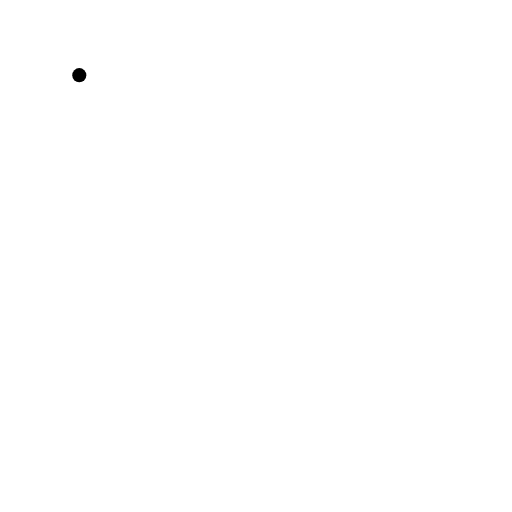
t = 0.00 s
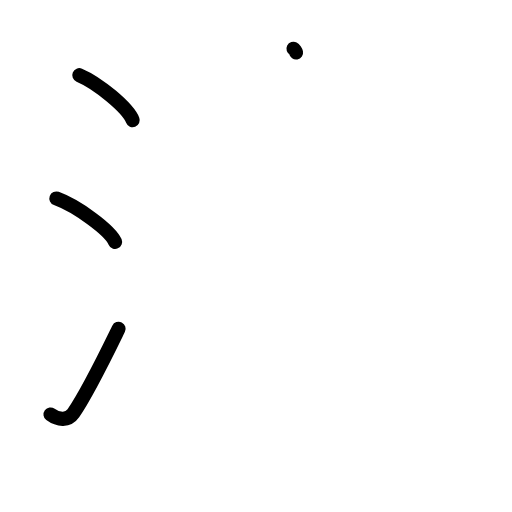
t = 3.13 s
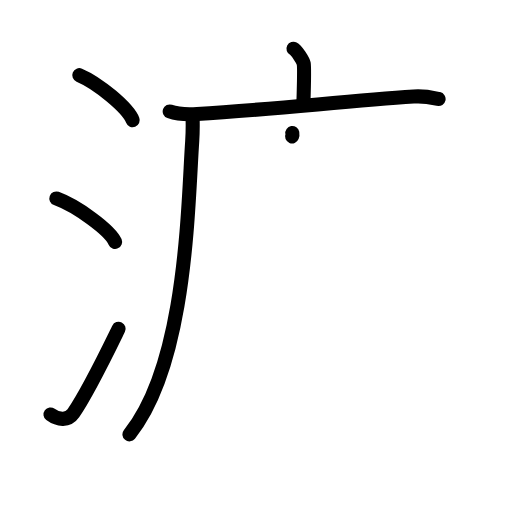
t = 6.38 s
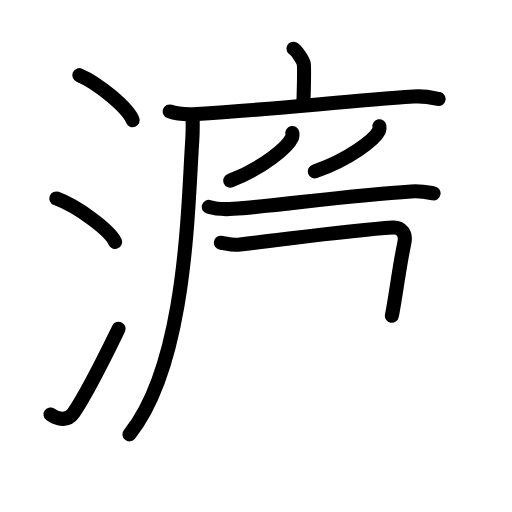
t = 9.56 s
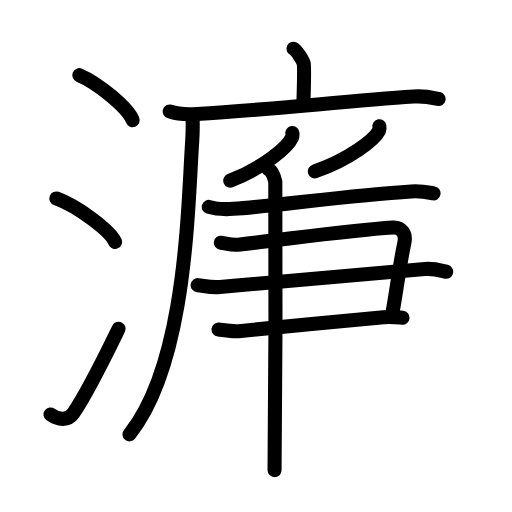
t = 12.88 s
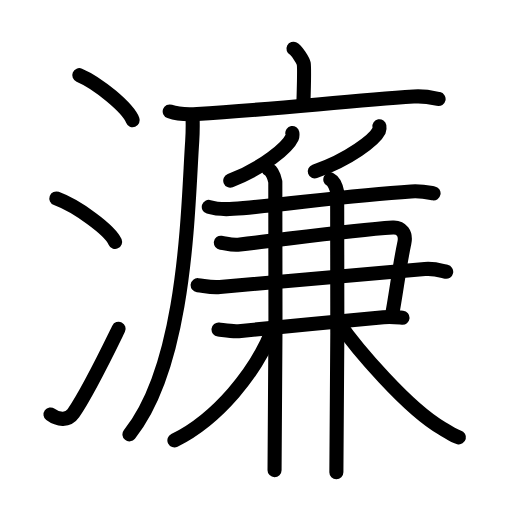
t = 16.00 s

The animated SVG that drew these frames (rendered in a browser with its animation timeline set to each time). Animation: 50 SMIL elements (animate=50); one cycle of 16.00 s.

<?xml version="1.0" encoding="UTF-8"?>
<!--
AniKanjiVG is licensed by CC-BY-SA Paul C. Sommerhoff (https://bitbucket.org/sommerhoff/anikanjivg).
AniKanjiVG uses KanjiVG which is licensed by CC-BY-SA Ulrich Apel (http://kanjivg.tagaini.net).
See also http://creativecommons.org/licenses/by-sa/3.0/
-->
<svg xmlns:kvg='http://kanjivg.tagaini.net' xmlns='http://www.w3.org/2000/svg' width='109' height='109' viewBox='0 0 109 109' style='fill:none;stroke:#000000;stroke-width:3;stroke-linecap:round;stroke-linejoin:round;' id="kvg:kanji_06fc2"><g id="kvg:06fc2" kvg:element="濂"><g id="kvg:06fc2-g1" kvg:element="氵" kvg:variant="true" kvg:original="水" kvg:position="left" kvg:radical="general"><path id="kvg:06fc2-s1" kvg:type="㇔" d="M16.88,16c4.01,1.69,10.36,6.96,11.37,9.59"><animate attributeName="d" begin="0.0s" dur="1.0s" from="M16.88,16C16.88,16,16.88,16,16.88,16" to="M16.88,16c4.01,1.69,10.36,6.96,11.37,9.59" />
</path>
<path id="kvg:06fc2-s2" kvg:type="㇔" d="M12,42.25c4.41,1.63,11.4,6.71,12.5,9.25"><animate attributeName="d" begin="1.0s" dur="1.0s" from="M12,42.25C12,42.25,12,42.25,12,42.25" to="M12,42.25c4.41,1.63,11.4,6.71,12.5,9.25" />
<animate attributeName="d" begin="0s" dur="1.0s" from="M-100,-100" to="M-100,-100" />
</path>
<path id="kvg:06fc2-s3" kvg:type="㇀" d="M10.75,88.23c1.71,1.27,3.78,1.32,4.86-0.25c3.14-4.57,6.79-12.16,9.64-17.99"><animate attributeName="d" begin="2.0s" dur="0.5s" from="M10.75,88.23C10.75,88.23,10.75,88.23,10.75,88.23" to="M10.75,88.23c1.71,1.27,3.78,1.32,4.86-0.25" />
<animate attributeName="d" begin="2.5s" dur="0.5s" from="M10.75,88.23c1.71,1.27,3.78,1.32,4.86-0.25c0,0,0,0,0,0,0" to="M10.75,88.23c1.71,1.27,3.78,1.32,4.86-0.25c3.14-4.57,6.79-12.16,9.64-17.99" />
<animate attributeName="d" begin="0s" dur="2.0s" from="M-100,-100" to="M-100,-100" />
</path>
</g>
<g id="kvg:06fc2-g2" kvg:element="廉" kvg:variant="true" kvg:position="right"><g id="kvg:06fc2-g3" kvg:element="广" kvg:position="kamae"><path id="kvg:06fc2-s4" kvg:type="㇑a" d="M62.48,10.38c0.66,0.33,2.05,2.5,2.18,3.17c0.13,0.67,0.07,4.03-0.06,8.2"><animate attributeName="d" begin="3.0s" dur="0.5s" from="M62.48,10.38C62.48,10.38,62.48,10.38,62.48,10.38" to="M62.48,10.38c0.66,0.33,2.05,2.5,2.18,3.17" />
<animate attributeName="d" begin="3.5s" dur="0.5s" from="M62.48,10.38c0.66,0.33,2.05,2.5,2.18,3.17c0,0,0,0,0,0,0" to="M62.48,10.38c0.66,0.33,2.05,2.5,2.18,3.17c0.13,0.67,0.07,4.03-0.06,8.2" />
<animate attributeName="d" begin="0s" dur="3.0s" from="M-100,-100" to="M-100,-100" />
</path>
<g id="kvg:06fc2-g4" kvg:element="厂"><path id="kvg:06fc2-s5" kvg:type="㇐" d="M36.13,23.73c1.52,0.54,4.3,0.63,5.82,0.54c15.8-0.91,31.55-2.77,46.11-3.73c2.53-0.17,4.05,0.26,5.31,0.53"><animate attributeName="d" begin="4.0s" dur="0.3333333333333333s" from="M36.13,23.73C36.13,23.73,36.13,23.73,36.13,23.73" to="M36.13,23.73c1.52,0.54,4.3,0.63,5.82,0.54" />
<animate attributeName="d" begin="4.333333333333333s" dur="0.3333333333333333s" from="M36.13,23.73c1.52,0.54,4.3,0.63,5.82,0.54c0,0,0,0,0,0,0" to="M36.13,23.73c1.52,0.54,4.3,0.63,5.82,0.54c15.8-0.91,31.55-2.77,46.11-3.73" />
<animate attributeName="d" begin="4.666666666666667s" dur="0.3333333333333333s" from="M36.13,23.73c1.52,0.54,4.3,0.63,5.82,0.54c15.8-0.91,31.55-2.77,46.11-3.73c0,0,0,0,0,0,0" to="M36.13,23.73c1.52,0.54,4.3,0.63,5.82,0.54c15.8-0.91,31.55-2.77,46.11-3.73c2.53-0.17,4.05,0.26,5.31,0.53" />
<animate attributeName="d" begin="0s" dur="4.0s" from="M-100,-100" to="M-100,-100" />
</path>
<path id="kvg:06fc2-s6" kvg:type="㇒" d="M41,25c0.04,1.64,0.08,2.72-0.08,5.07c-0.95,13.86-1.17,47.18-13.36,62.4"><animate attributeName="d" begin="5.0s" dur="0.5s" from="M41,25C41,25,41,25,41,25" to="M41,25c0.04,1.64,0.08,2.72-0.08,5.07" />
<animate attributeName="d" begin="5.5s" dur="0.5s" from="M41,25c0.04,1.64,0.08,2.72-0.08,5.07c0,0,0,0,0,0,0" to="M41,25c0.04,1.64,0.08,2.72-0.08,5.07c-0.95,13.86-1.17,47.18-13.36,62.4" />
<animate attributeName="d" begin="0s" dur="5.0s" from="M-100,-100" to="M-100,-100" />
</path>
</g>
</g>
<g id="kvg:06fc2-g5" kvg:element="兼" kvg:variant="true"><path id="kvg:06fc2-s7" kvg:type="㇒" d="M62.23,28.32c0.04,0.24,0.07,0.62-0.07,0.96c-0.91,2.02-6.07,6.46-13.14,9.17"><animate attributeName="d" begin="6.0s" dur="0.5s" from="M62.23,28.32C62.23,28.32,62.23,28.32,62.23,28.32" to="M62.23,28.32c0.04,0.24,0.07,0.62-0.07,0.96" />
<animate attributeName="d" begin="6.5s" dur="0.5s" from="M62.23,28.32c0.04,0.24,0.07,0.62-0.07,0.96c0,0,0,0,0,0,0" to="M62.23,28.32c0.04,0.24,0.07,0.62-0.07,0.96c-0.91,2.02-6.07,6.46-13.14,9.17" />
<animate attributeName="d" begin="0s" dur="6.0s" from="M-100,-100" to="M-100,-100" />
</path>
<path id="kvg:06fc2-s8" kvg:type="㇒" d="M80.77,26.89c0.04,0.23,0.08,0.58-0.07,0.91c-0.94,1.91-6.32,6.12-13.68,8.69"><animate attributeName="d" begin="7.0s" dur="0.5s" from="M80.77,26.89C80.77,26.89,80.77,26.89,80.77,26.89" to="M80.77,26.89c0.04,0.23,0.08,0.58-0.07,0.91" />
<animate attributeName="d" begin="7.5s" dur="0.5s" from="M80.77,26.89c0.04,0.23,0.08,0.58-0.07,0.91c0,0,0,0,0,0,0" to="M80.77,26.89c0.04,0.23,0.08,0.58-0.07,0.91c-0.94,1.91-6.32,6.12-13.68,8.69" />
<animate attributeName="d" begin="0s" dur="7.0s" from="M-100,-100" to="M-100,-100" />
</path>
<path id="kvg:06fc2-s9" kvg:type="㇐" d="M44.45,44.04c1.37,0.42,3.87,0.51,5.23,0.42c9.17-0.59,24.19-2.88,37.84-3.71c2.27-0.14,3.64,0.2,4.78,0.41"><animate attributeName="d" begin="8.0s" dur="0.3333333333333333s" from="M44.45,44.04C44.45,44.04,44.45,44.04,44.45,44.04" to="M44.45,44.04c1.37,0.42,3.87,0.51,5.23,0.42" />
<animate attributeName="d" begin="8.333333333333334s" dur="0.3333333333333333s" from="M44.45,44.04c1.37,0.42,3.87,0.51,5.23,0.42c0,0,0,0,0,0,0" to="M44.45,44.04c1.37,0.42,3.87,0.51,5.23,0.42c9.17-0.59,24.19-2.88,37.84-3.71" />
<animate attributeName="d" begin="8.666666666666666s" dur="0.3333333333333333s" from="M44.45,44.04c1.37,0.42,3.87,0.51,5.23,0.42c9.17-0.59,24.19-2.88,37.84-3.71c0,0,0,0,0,0,0" to="M44.45,44.04c1.37,0.42,3.87,0.51,5.23,0.42c9.17-0.59,24.19-2.88,37.84-3.71c2.27-0.14,3.64,0.2,4.78,0.41" />
<animate attributeName="d" begin="0s" dur="8.0s" from="M-100,-100" to="M-100,-100" />
</path>
<g id="kvg:06fc2-g6" kvg:element="⺕" kvg:variant="true" kvg:original="彑"><path id="kvg:06fc2-s10" kvg:type="㇕" d="M47.02,51.67c1.43,0.19,2.21,0.59,4.08,0.38c10.2-1.14,23.36-3.04,32.54-3.61c1.83-0.11,2.86,1.33,2.45,3.23c-1.07,4.97-1.81,11.22-2.66,15.55"><animate attributeName="d" begin="9.0s" dur="0.25s" from="M47.02,51.67C47.02,51.67,47.02,51.67,47.02,51.67" to="M47.02,51.67c1.43,0.19,2.21,0.59,4.08,0.38" />
<animate attributeName="d" begin="9.25s" dur="0.25s" from="M47.02,51.67c1.43,0.19,2.21,0.59,4.08,0.38c0,0,0,0,0,0,0" to="M47.02,51.67c1.43,0.19,2.21,0.59,4.08,0.38c10.2-1.14,23.36-3.04,32.54-3.61" />
<animate attributeName="d" begin="9.5s" dur="0.25s" from="M47.02,51.67c1.43,0.19,2.21,0.59,4.08,0.38c10.2-1.14,23.36-3.04,32.54-3.61c0,0,0,0,0,0,0" to="M47.02,51.67c1.43,0.19,2.21,0.59,4.08,0.38c10.2-1.14,23.36-3.04,32.54-3.61c1.83-0.11,2.86,1.33,2.45,3.23" />
<animate attributeName="d" begin="9.75s" dur="0.25s" from="M47.02,51.67c1.43,0.19,2.21,0.59,4.08,0.38c10.2-1.14,23.36-3.04,32.54-3.61c1.83-0.11,2.86,1.33,2.45,3.23c0,0,0,0,0,0,0" to="M47.02,51.67c1.43,0.19,2.21,0.59,4.08,0.38c10.2-1.14,23.36-3.04,32.54-3.61c1.83-0.11,2.86,1.33,2.45,3.23c-1.07,4.97-1.81,11.22-2.66,15.55" />
<animate attributeName="d" begin="0s" dur="9.0s" from="M-100,-100" to="M-100,-100" />
</path>
<path id="kvg:06fc2-s11" kvg:type="㇐" d="M42.08,60.71c1.64,0.19,2.92,0.55,4.72,0.38c15.81-1.51,30.93-2.65,43.65-3.81c2-0.18,3.63,0.38,4.54,0.57"><animate attributeName="d" begin="10.0s" dur="0.3333333333333333s" from="M42.08,60.71C42.08,60.71,42.08,60.71,42.08,60.71" to="M42.08,60.71c1.64,0.19,2.92,0.55,4.72,0.38" />
<animate attributeName="d" begin="10.333333333333334s" dur="0.3333333333333333s" from="M42.08,60.71c1.64,0.19,2.92,0.55,4.72,0.38c0,0,0,0,0,0,0" to="M42.08,60.71c1.64,0.19,2.92,0.55,4.72,0.38c15.81-1.51,30.93-2.65,43.65-3.81" />
<animate attributeName="d" begin="10.666666666666666s" dur="0.3333333333333333s" from="M42.08,60.71c1.64,0.19,2.92,0.55,4.72,0.38c15.81-1.51,30.93-2.65,43.65-3.81c0,0,0,0,0,0,0" to="M42.08,60.71c1.64,0.19,2.92,0.55,4.72,0.38c15.81-1.51,30.93-2.65,43.65-3.81c2-0.18,3.63,0.38,4.54,0.57" />
<animate attributeName="d" begin="0s" dur="10.0s" from="M-100,-100" to="M-100,-100" />
</path>
<path id="kvg:06fc2-s12" kvg:type="㇐c" d="M46.52,70.15c1.07,0.12,3,0.47,4.27,0.35c9.44-0.85,21.35-2.14,30.85-2.97c1.69-0.15,2.78,0,4.05,0.12"><animate attributeName="d" begin="11.0s" dur="0.3333333333333333s" from="M46.52,70.15C46.52,70.15,46.52,70.15,46.52,70.15" to="M46.52,70.15c1.07,0.12,3,0.47,4.27,0.35" />
<animate attributeName="d" begin="11.333333333333334s" dur="0.3333333333333333s" from="M46.52,70.15c1.07,0.12,3,0.47,4.27,0.35c0,0,0,0,0,0,0" to="M46.52,70.15c1.07,0.12,3,0.47,4.27,0.35c9.44-0.85,21.35-2.14,30.85-2.97" />
<animate attributeName="d" begin="11.666666666666666s" dur="0.3333333333333333s" from="M46.52,70.15c1.07,0.12,3,0.47,4.27,0.35c9.44-0.85,21.35-2.14,30.85-2.97c0,0,0,0,0,0,0" to="M46.52,70.15c1.07,0.12,3,0.47,4.27,0.35c9.44-0.85,21.35-2.14,30.85-2.97c1.69-0.15,2.78,0,4.05,0.12" />
<animate attributeName="d" begin="0s" dur="11.0s" from="M-100,-100" to="M-100,-100" />
</path>
</g>
<g id="kvg:06fc2-g7" kvg:element="丨"><path id="kvg:06fc2-s13" kvg:type="㇑" d="M57.15,36.02c0.82,0.41,1.3,1.86,1.46,2.69c0.16,0.83,0,56.21-0.16,61.38"><animate attributeName="d" begin="12.0s" dur="0.5s" from="M57.15,36.02C57.15,36.02,57.15,36.02,57.15,36.02" to="M57.15,36.02c0.82,0.41,1.3,1.86,1.46,2.69" />
<animate attributeName="d" begin="12.5s" dur="0.5s" from="M57.15,36.02c0.82,0.41,1.3,1.86,1.46,2.69c0,0,0,0,0,0,0" to="M57.15,36.02c0.82,0.41,1.3,1.86,1.46,2.69c0.16,0.83,0,56.21-0.16,61.38" />
<animate attributeName="d" begin="0s" dur="12.0s" from="M-100,-100" to="M-100,-100" />
</path>
</g>
<g id="kvg:06fc2-g8" kvg:element="丨"><path id="kvg:06fc2-s14" kvg:type="㇑" d="M70.32,38.2c0.81,0.41,1.3,1.86,1.46,2.69c0.16,0.83,0,54.47-0.17,59.64"><animate attributeName="d" begin="13.0s" dur="0.5s" from="M70.32,38.2C70.32,38.2,70.32,38.2,70.32,38.2" to="M70.32,38.2c0.81,0.41,1.3,1.86,1.46,2.69" />
<animate attributeName="d" begin="13.5s" dur="0.5s" from="M70.32,38.2c0.81,0.41,1.3,1.86,1.46,2.69c0,0,0,0,0,0,0" to="M70.32,38.2c0.81,0.41,1.3,1.86,1.46,2.69c0.16,0.83,0,54.47-0.17,59.64" />
<animate attributeName="d" begin="0s" dur="13.0s" from="M-100,-100" to="M-100,-100" />
</path>
</g>
<g id="kvg:06fc2-g9" kvg:element="八"><g id="kvg:06fc2-g10" kvg:position="left"><path id="kvg:06fc2-s15" kvg:type="㇒" d="M58.03,70.16c-3.53,9.09-11.78,19.09-20.9,23.59"><animate attributeName="d" begin="14.0s" dur="1.0s" from="M58.03,70.16C58.03,70.16,58.03,70.16,58.03,70.16" to="M58.03,70.16c-3.53,9.09-11.78,19.09-20.9,23.59" />
<animate attributeName="d" begin="0s" dur="14.0s" from="M-100,-100" to="M-100,-100" />
</path>
</g>
<g id="kvg:06fc2-g11" kvg:position="right"><path id="kvg:06fc2-s16" kvg:type="㇏" d="M72.03,68.6C75.9,74.25,86.83,87,94.11,91.18c1.47,0.84,2.33,1.6,3.59,1.92"><animate attributeName="d" begin="15.0s" dur="0.5s" from="M72.03,68.6C72.03,68.6,72.03,68.6,72.03,68.6" to="M72.03,68.6C75.9,74.25,86.83,87,94.11,91.18" />
<animate attributeName="d" begin="15.5s" dur="0.5s" from="M72.03,68.6C75.9,74.25,86.83,87,94.11,91.18c0,0,0,0,0,0,0" to="M72.03,68.6C75.9,74.25,86.83,87,94.11,91.18c1.47,0.84,2.33,1.6,3.59,1.92" />
<animate attributeName="d" begin="0s" dur="15.0s" from="M-100,-100" to="M-100,-100" />
</path>
</g>
</g>
</g>
</g>
</g>
</svg>
